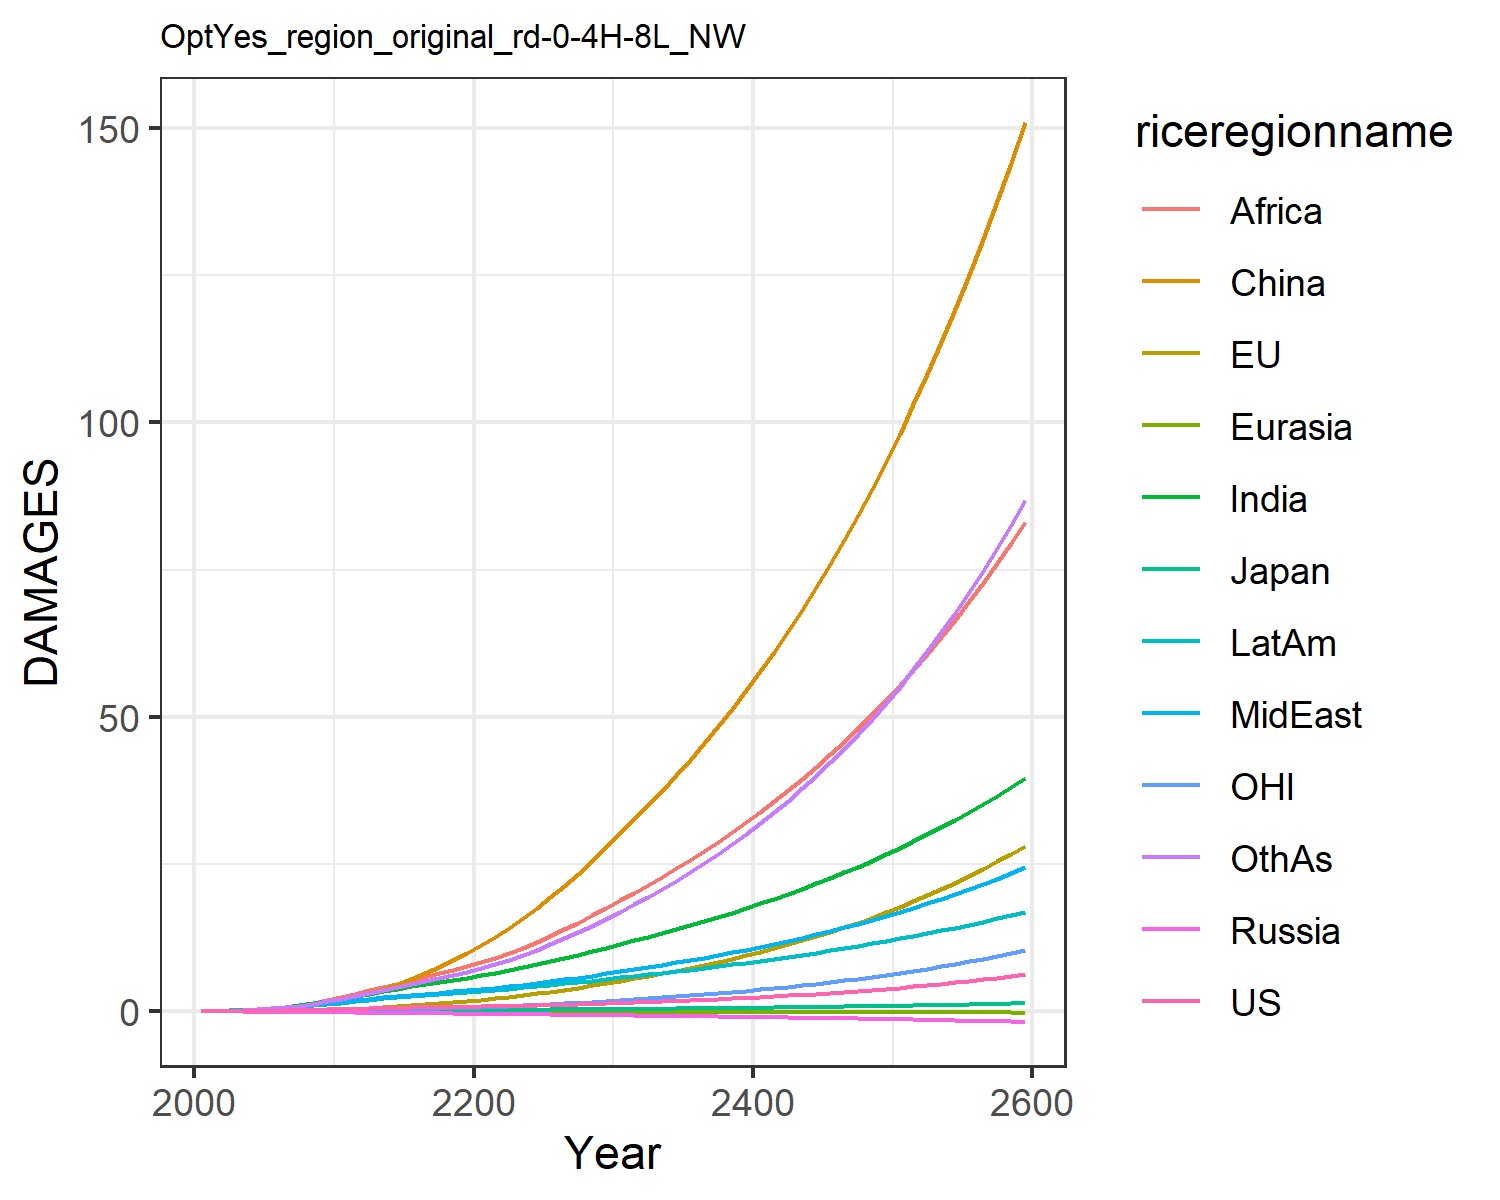

Source data for this figure (header and first rows):
0.007489828632287781, -0.017586744215375316, 0.007208811494676664, -0.012941089953060723, -0.0015862571290786527, 0.00395249353461779, 0.02779970990191068, 0.024510132965707344, 0.013729996643657434, 0.03857323299399042, -0.00774089296447859, 0.02544471575535427
0.01342, -0.006825, 0.01076, -0.02089, -0.002443, 0.04566, 0.06237, 0.05147, 0.03311, 0.07187, -0.00424, 0.04806
0.02517, -0.006688, 0.01633, -0.03216, -0.004008, 0.09275, 0.1236, 0.09902, 0.07325, 0.1291, -0.005445, 0.09733
0.04333, 0.00046, 0.02322, -0.04589, -0.005996, 0.167, 0.2211, 0.1736, 0.1475, 0.2131, -0.00437, 0.1798
0.06887, 0.01526, 0.03042, -0.06195, -0.008329, 0.2743, 0.3634, 0.2801, 0.2714, 0.3243, -0.00076, 0.3048
0.1017, 0.03978, 0.03946, -0.07992, -0.01084, 0.4189, 0.5474, 0.4146, 0.4477, 0.4585, 0.006123, 0.4726
0.1414, 0.07501, 0.05024, -0.09914, -0.01343, 0.6092, 0.7733, 0.579, 0.6799, 0.6161, 0.0166, 0.6864
0.1883, 0.1218, 0.0618, -0.1188, -0.016, 0.8504, 1.048, 0.7798, 0.9895, 0.7978, 0.03097, 0.9567
0.2419, 0.1805, 0.07379, -0.1382, -0.01848, 1.145, 1.37, 1.019, 1.39, 1.001, 0.04947, 1.287
0.3011, 0.2507, 0.08584, -0.157, -0.02082, 1.493, 1.736, 1.297, 1.893, 1.223, 0.07203, 1.681
0.363, 0.336, 0.09967, -0.1796, -0.02343, 1.927, 2.138, 1.577, 2.44, 1.458, 0.09996, 2.117
0.4222, 0.4393, 0.1152, -0.2068, -0.02647, 2.479, 2.56, 1.826, 2.976, 1.695, 0.1349, 2.58
0.4843, 0.5619, 0.1319, -0.2359, -0.02981, 3.109, 2.997, 2.089, 3.535, 1.943, 0.1773, 3.052
0.5402, 0.6973, 0.1473, -0.2637, -0.03329, 3.822, 3.431, 2.337, 4.115, 2.177, 0.2253, 3.546
0.5892, 0.8428, 0.1613, -0.2902, -0.03698, 4.622, 3.852, 2.568, 4.703, 2.393, 0.2781, 4.05
0.6321, 0.9987, 0.174, -0.3153, -0.04089, 5.505, 4.253, 2.782, 5.293, 2.59, 0.3356, 4.56
0.6707, 1.166, 0.1857, -0.3392, -0.04497, 6.469, 4.636, 2.983, 5.883, 2.771, 0.398, 5.076
0.7071, 1.345, 0.1969, -0.3623, -0.04914, 7.515, 5.006, 3.175, 6.474, 2.939, 0.4657, 5.602
0.7434, 1.538, 0.2081, -0.385, -0.05334, 8.642, 5.366, 3.362, 7.067, 3.1, 0.5387, 6.143
0.7811, 1.744, 0.2194, -0.4077, -0.05754, 9.85, 5.72, 3.547, 7.664, 3.257, 0.6171, 6.702
0.8205, 1.967, 0.2313, -0.4302, -0.06181, 11.16, 6.105, 3.752, 8.312, 3.427, 0.7013, 7.319
0.862, 2.206, 0.2437, -0.4524, -0.06619, 12.58, 6.538, 3.988, 9.039, 3.618, 0.7915, 8.018
0.9066, 2.463, 0.2569, -0.475, -0.07058, 14.12, 6.996, 4.24, 9.881, 3.818, 0.8878, 8.776
0.9549, 2.738, 0.2709, -0.4981, -0.07497, 15.75, 7.475, 4.506, 10.8, 4.028, 0.9902, 9.589
1.007, 3.03, 0.2857, -0.5219, -0.07935, 17.5, 7.975, 4.787, 11.77, 4.246, 1.099, 10.46
1.064, 3.341, 0.3014, -0.5463, -0.08373, 19.34, 8.496, 5.082, 12.81, 4.473, 1.215, 11.38
1.125, 3.672, 0.318, -0.5718, -0.08813, 21.3, 9.04, 5.393, 13.9, 4.711, 1.337, 12.37
1.191, 4.023, 0.3357, -0.5981, -0.09253, 23.37, 9.606, 5.719, 15.05, 4.958, 1.467, 13.42
1.261, 4.395, 0.3542, -0.6253, -0.09694, 25.56, 10.19, 6.06, 16.26, 5.213, 1.605, 14.53
1.336, 4.788, 0.3738, -0.6534, -0.1013, 27.86, 10.8, 6.415, 17.53, 5.478, 1.75, 15.7
1.414, 5.193, 0.3935, -0.681, -0.1056, 30.21, 11.42, 6.774, 18.82, 5.741, 1.9, 16.91
1.494, 5.601, 0.413, -0.7079, -0.1096, 32.57, 12.03, 7.134, 20.11, 5.998, 2.051, 18.14
1.577, 6.021, 0.433, -0.7351, -0.1135, 34.97, 12.65, 7.502, 21.44, 6.258, 2.206, 19.42
1.664, 6.458, 0.4537, -0.7628, -0.1174, 37.46, 13.28, 7.881, 22.82, 6.523, 2.367, 20.76
1.755, 6.912, 0.4751, -0.791, -0.1213, 40.04, 13.94, 8.273, 24.23, 6.795, 2.536, 22.15
1.851, 7.387, 0.4974, -0.8199, -0.1252, 42.71, 14.61, 8.678, 25.7, 7.073, 2.711, 23.6
1.953, 7.883, 0.5205, -0.8495, -0.1291, 45.49, 15.3, 9.097, 27.22, 7.36, 2.894, 25.12
2.059, 8.4, 0.5446, -0.8798, -0.1329, 48.37, 16.02, 9.531, 28.79, 7.654, 3.085, 26.7
2.17, 8.942, 0.5695, -0.9109, -0.1368, 51.36, 16.75, 9.981, 30.42, 7.956, 3.285, 28.36
2.288, 9.507, 0.5955, -0.9427, -0.1407, 54.47, 17.51, 10.45, 32.1, 8.267, 3.494, 30.09
2.41, 10.1, 0.6224, -0.9753, -0.1446, 57.71, 18.3, 10.93, 33.85, 8.586, 3.713, 31.9
2.539, 10.72, 0.6505, -1.009, -0.1485, 61.07, 19.11, 11.43, 35.66, 8.915, 3.941, 33.79
2.675, 11.36, 0.6796, -1.043, -0.1525, 64.56, 19.94, 11.95, 37.54, 9.254, 4.18, 35.77
2.816, 12.04, 0.7098, -1.078, -0.1564, 68.19, 20.81, 12.48, 39.49, 9.602, 4.429, 37.83
2.965, 12.74, 0.7412, -1.114, -0.1604, 71.97, 21.7, 13.04, 41.51, 9.96, 4.69, 39.98
3.121, 13.48, 0.7739, -1.151, -0.1643, 75.9, 22.62, 13.62, 43.61, 10.33, 4.963, 42.24
3.284, 14.25, 0.8078, -1.189, -0.1683, 79.99, 23.58, 14.22, 45.78, 10.71, 5.248, 44.59
3.455, 15.06, 0.8431, -1.228, -0.1724, 84.24, 24.56, 14.84, 48.04, 11.1, 5.546, 47.05
3.634, 15.9, 0.8798, -1.268, -0.1764, 88.67, 25.58, 15.48, 50.39, 11.5, 5.857, 49.62
3.821, 16.78, 0.9179, -1.309, -0.1805, 93.27, 26.64, 16.15, 52.82, 11.92, 6.182, 52.3
4.018, 17.7, 0.9575, -1.351, -0.1845, 98.06, 27.74, 16.84, 55.35, 12.35, 6.523, 55.11
4.224, 18.67, 0.9987, -1.394, -0.1886, 103, 28.87, 17.56, 57.98, 12.79, 6.878, 58.04
4.439, 19.67, 1.042, -1.439, -0.1927, 108.2, 30.05, 18.31, 60.72, 13.25, 7.25, 61.1
4.665, 20.72, 1.086, -1.484, -0.1969, 113.6, 31.27, 19.08, 63.56, 13.72, 7.638, 64.31
4.902, 21.82, 1.132, -1.531, -0.201, 119.2, 32.53, 19.89, 66.51, 14.21, 8.044, 67.65
5.149, 22.97, 1.181, -1.579, -0.2052, 125.1, 33.84, 20.72, 69.58, 14.71, 8.468, 71.15
5.408, 24.17, 1.231, -1.629, -0.2094, 131.2, 35.2, 21.59, 72.77, 15.22, 8.912, 74.8
5.68, 25.43, 1.283, -1.68, -0.2135, 137.5, 36.6, 22.5, 76.09, 15.76, 9.375, 78.62
5.964, 26.74, 1.337, -1.732, -0.2177, 144.1, 38.06, 23.43, 79.54, 16.31, 9.859, 82.61
6.261, 28.11, 1.393, -1.785, -0.2219, 151, 39.58, 24.41, 83.13, 16.88, 10.36, 86.78
